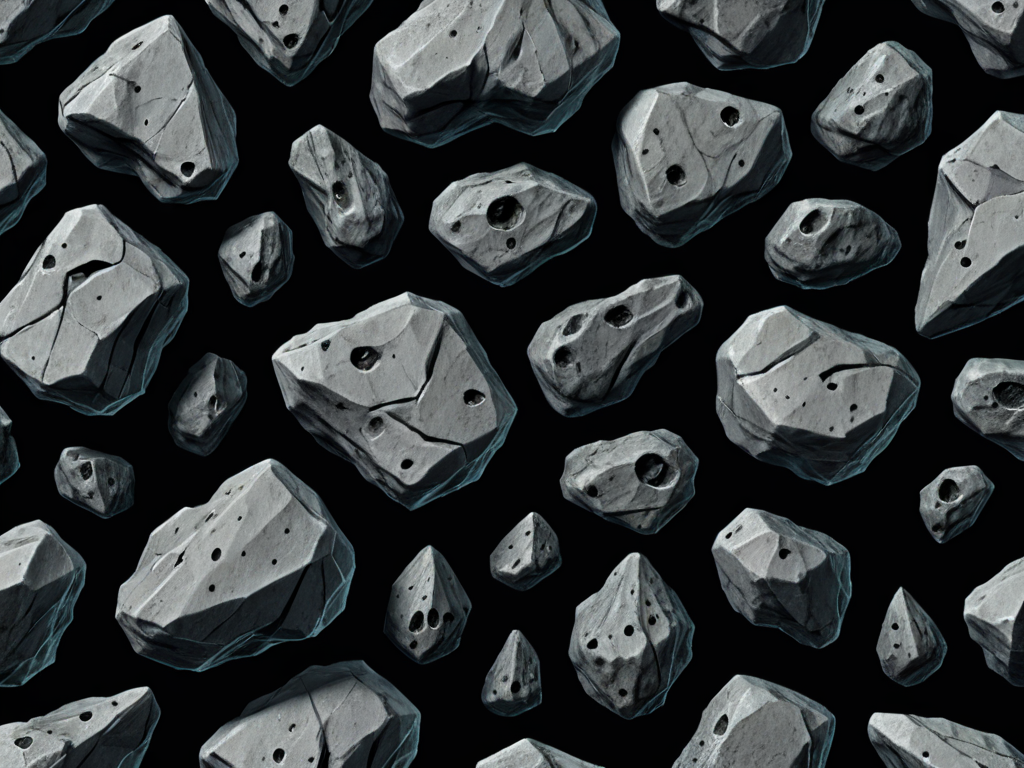
Generation parameters embedded in this image by AUTOMATIC1111 Stable Diffusion web UI or a fork of it (Forge, ...) (PNG 'parameters' text chunk):
Generate a high-quality top-down 2D transparent sprites for a space shooter game. Create 128x128 pixel sprites viewed from directly above with photorealistic detail and modern digital art style. Include these space environment elements isolated on black backgrounds:

Rocky asteroid sprites viewed from above showing crater impacts, mineral veins, and surface texture details.

Use a sci-fi aesthetic optimized for overhead gameplay perspective.
Negative prompt: planet, lens flare, galaxy, milky way, bright
Steps: 20, Sampler: DPM++ 2M, Schedule type: Karras, CFG scale: 7, Seed: 1669061385, Face restoration: CodeFormer, Size: 1024x768, Model hash: 00a14cdeaa, Model: starlightXLAnimated_v3, Version: v1.10.1